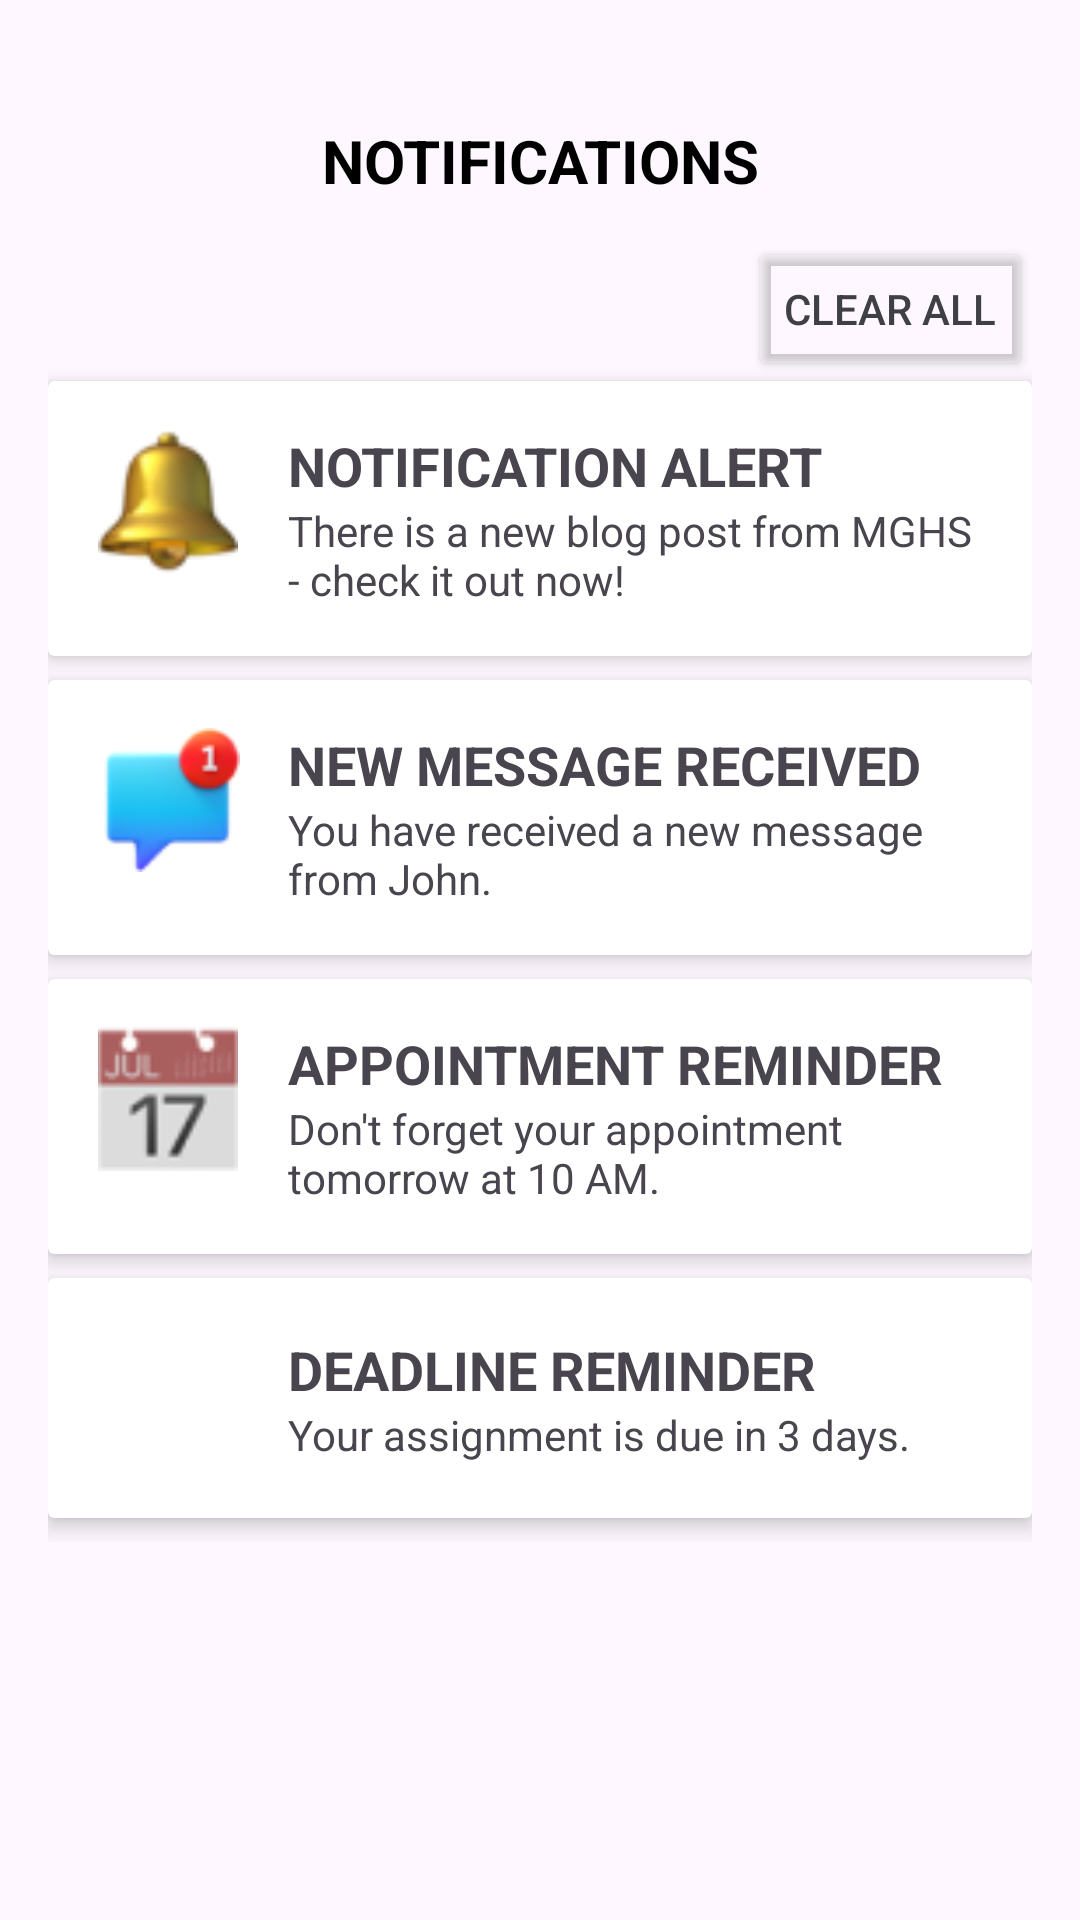

This screen was rendered from an Android layout file. Write that file and the resources it references.
<!-- AndroidManifest.xml: application theme Theme.THEMGHSAPP -->
<!-- res/layout/fragment_notifications.xml -->
<?xml version="1.0" encoding="utf-8"?>
<FrameLayout xmlns:android="http://schemas.android.com/apk/res/android"
    xmlns:tools="http://schemas.android.com/tools"
    xmlns:app="http://schemas.android.com/apk/res-auto"
    android:layout_width="match_parent"
    android:layout_height="match_parent"
    tools:context=".NotificationsFragment">

    <ScrollView
        android:layout_width="match_parent"
        android:layout_height="match_parent"
        android:padding="16dp">

        <LinearLayout
            android:layout_width="match_parent"
            android:layout_height="wrap_content"
            android:orientation="vertical">

            <TextView
                style="@style/Heading"
                android:id="@+id/notificationsHeading"
                android:layout_width="wrap_content"
                android:layout_height="wrap_content"
                android:text="Notifications"
                app:layout_constraintEnd_toEndOf="parent"
                app:layout_constraintStart_toStartOf="parent"
                app:layout_constraintTop_toTopOf="parent" />

            

            <Button
                android:id="@+id/clearNotifications"
                android:layout_width="wrap_content"
                android:layout_height="wrap_content"
                android:layout_gravity="right"
                android:backgroundTint="#00FFFFFF"
                android:text="Clear All"
                android:textColor="@color/bg_gray_2"
                android:textColorLink="@color/MGHSLightGreen" />

            <androidx.cardview.widget.CardView
                style="@style/QuickLinkCardStyle"
                android:layout_marginBottom="8dp"
                app:cardElevation="4dp">

                <LinearLayout
                    style="@style/QuickLinkCardContent">

                    <ImageView
                        style="@style/QuickLinkCardIcon"
                        android:src="@drawable/notification"
                        android:contentDescription="Message Icon" />

                    <LinearLayout
                        style="@style/QuickLinkCardTextContainer">

                        <TextView
                            style="@style/QuickLinkCardHeading"
                            android:text="Notification Alert" />

                        <TextView
                            style="@style/QuickLinkCardBody"
                            android:text="There is a new blog post from MGHS - check it out now!" />
                    </LinearLayout>
                </LinearLayout>
            </androidx.cardview.widget.CardView>

            
            <androidx.cardview.widget.CardView
                style="@style/QuickLinkCardStyle"
                android:layout_marginBottom="8dp"
                app:cardElevation="4dp">

                <LinearLayout
                    style="@style/QuickLinkCardContent">

                    <ImageView
                        style="@style/QuickLinkCardIcon"
                        android:src="@drawable/newmessage"
                        android:contentDescription="Message Icon" />

                    <LinearLayout
                        style="@style/QuickLinkCardTextContainer">

                        <TextView
                            style="@style/QuickLinkCardHeading"
                            android:text="New Message Received" />

                        <TextView
                            style="@style/QuickLinkCardBody"
                            android:text="You have received a new message from John." />
                    </LinearLayout>
                </LinearLayout>
            </androidx.cardview.widget.CardView>

            
            <androidx.cardview.widget.CardView
                style="@style/QuickLinkCardStyle"
                android:layout_marginBottom="8dp"
                app:cardElevation="4dp">

                <LinearLayout
                    style="@style/QuickLinkCardContent">

                    <ImageView
                        style="@style/QuickLinkCardIcon"
                        android:src="@drawable/appointment"
                        android:contentDescription="Appointment Icon" />

                    <LinearLayout
                        style="@style/QuickLinkCardTextContainer">

                        <TextView
                            style="@style/QuickLinkCardHeading"
                            android:text="Appointment Reminder" />

                        <TextView
                            style="@style/QuickLinkCardBody"
                            android:text="Don't forget your appointment tomorrow at 10 AM." />
                    </LinearLayout>
                </LinearLayout>
            </androidx.cardview.widget.CardView>

            
            <androidx.cardview.widget.CardView
                style="@style/QuickLinkCardStyle"
                android:layout_marginBottom="8dp"
                app:cardElevation="4dp">

                <LinearLayout
                    style="@style/QuickLinkCardContent">

                    <ImageView
                        style="@style/QuickLinkCardIcon"
                        android:src="@drawable/deadline"
                        android:contentDescription="Deadline Icon" />

                    <LinearLayout
                        style="@style/QuickLinkCardTextContainer">

                        <TextView
                            style="@style/QuickLinkCardHeading"
                            android:text="Deadline Reminder" />

                        <TextView
                            style="@style/QuickLinkCardBody"
                            android:text="Your assignment is due in 3 days." />
                    </LinearLayout>
                </LinearLayout>
            </androidx.cardview.widget.CardView>

        </LinearLayout>
    </ScrollView>
</FrameLayout>
<!-- resources referenced by this layout -->
<resources>
  <color name="MGHSLightGreen">#BFCABA</color>
  <color name="bg_gray_2">#3F4045</color>
  <!-- drawable appointment: png bitmap (drawable, 2069 bytes) -->
  <!-- drawable newmessage: png bitmap (drawable, 3255 bytes) -->
  <!-- drawable notification: png bitmap (drawable, 3040 bytes) -->
  <style name="Heading">
          <item name="android:layout_width">wrap_content</item>
          <item name="android:layout_height">wrap_content</item>
          <item name="android:layout_marginTop">24dp</item>
          <item name="android:layout_marginBottom">12dp</item>
          <item name="android:layout_gravity">center_horizontal</item>
          <item name="android:textAlignment">center</item>
          <item name="android:textAllCaps">true</item>
          <item name="android:textSize">20sp</item>
          <item name="android:textStyle">bold</item>
          <item name="android:textColor">#000000</item>
      </style>
  <style name="QuickLinkCardBody">
          <item name="android:layout_width">wrap_content</item>
          <item name="android:layout_height">wrap_content</item>
      </style>
  <style name="QuickLinkCardContent">
          <item name="android:layout_width">match_parent</item>
          <item name="android:layout_height">wrap_content</item>
          <item name="android:orientation">horizontal</item>
          <item name="android:padding">16dp</item>
      </style>
  <style name="QuickLinkCardHeading">
          <item name="android:layout_width">wrap_content</item>
          <item name="android:layout_height">wrap_content</item>
          <item name="android:textAllCaps">true</item>
          <item name="android:textStyle">bold</item>
          <item name="android:textSize">18sp</item>
      </style>
  <style name="QuickLinkCardIcon">
          <item name="android:layout_width">48dp</item>
          <item name="android:layout_height">48dp</item>
      </style>
  <style name="QuickLinkCardStyle">
          <item name="android:layout_width">match_parent</item>
          <item name="android:layout_height">wrap_content</item>
          <item name="android:background">@drawable/outline</item>
          <item name="android:layout_marginBottom">8dp</item>
          <item name="cardElevation">4dp</item>
      </style>
  <style name="QuickLinkCardTextContainer">
          <item name="android:layout_width">wrap_content</item>
          <item name="android:layout_height">wrap_content</item>
          <item name="android:layout_marginStart">16dp</item>
          <item name="android:orientation">vertical</item>
          <item name="android:layout_gravity">center_vertical</item>
          <item name="layout_constraintWidth_default">spread</item>
      </style>
  <style name="Theme.THEMGHSAPP" parent="Base.Theme.THEMGHSAPP" />
  <!-- drawable outline (drawable) -->
  <?xml version="1.0" encoding="utf-8"?>
  <shape xmlns:android="http://schemas.android.com/apk/res/android"
      android:shape="rectangle">
      <corners android:radius="8dp" />
      <solid android:color="@android:color/transparent"/>
      <stroke android:width="2dp" android:color="#418043"/>
  </shape>
  <style name="Base.Theme.THEMGHSAPP" parent="Theme.Material3.DayNight.NoActionBar">
          
          
      </style>
</resources>
